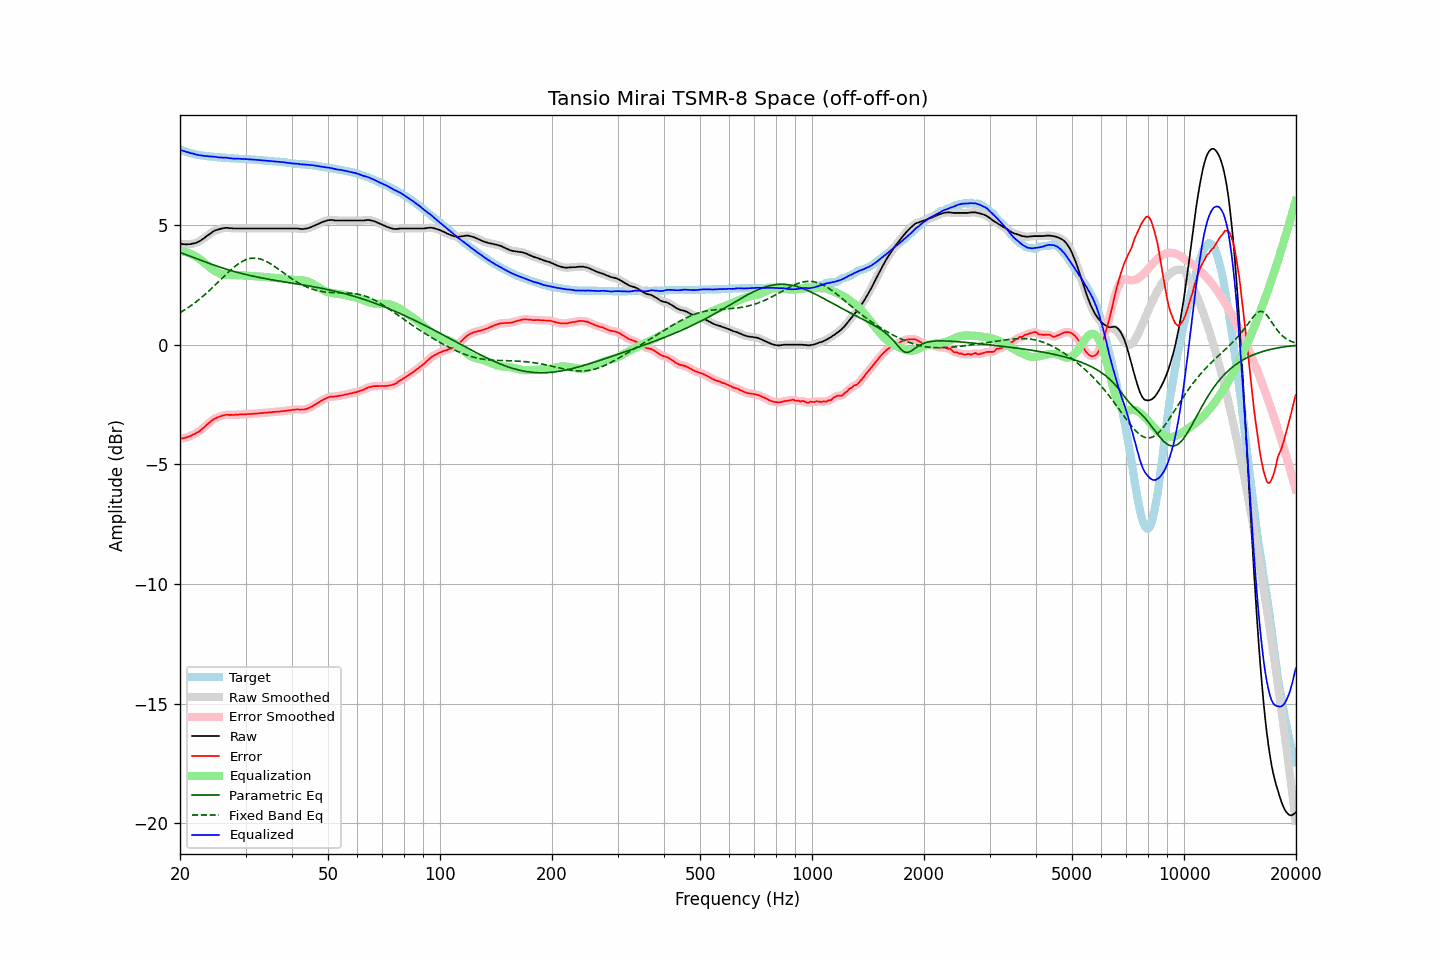

The file beside this chart, header and first rows:
frequency, raw, error, smoothed, error_smoothed, equalization, parametric_eq, fixed_band_eq, equalized_raw, equalized_smoothed, target
20.00, 4.24, -3.92, 4.24, -3.92, 3.92, 3.86, 1.35, 8.16, 8.16, 8.16
20.20, 4.22, -3.91, 4.22, -3.92, 3.92, 3.84, 1.39, 8.13, 8.14, 8.13
20.40, 4.21, -3.90, 4.21, -3.90, 3.90, 3.82, 1.43, 8.11, 8.11, 8.11
20.61, 4.21, -3.88, 4.20, -3.89, 3.89, 3.79, 1.47, 8.10, 8.09, 8.09
20.81, 4.20, -3.87, 4.20, -3.87, 3.87, 3.77, 1.51, 8.07, 8.07, 8.07
21.02, 4.21, -3.84, 4.20, -3.85, 3.85, 3.74, 1.56, 8.05, 8.05, 8.05
21.23, 4.21, -3.82, 4.21, -3.82, 3.82, 3.71, 1.60, 8.03, 8.03, 8.03
21.44, 4.22, -3.79, 4.22, -3.79, 3.79, 3.69, 1.65, 8.01, 8.01, 8.01
21.66, 4.24, -3.75, 4.23, -3.76, 3.76, 3.66, 1.70, 8.00, 8.00, 7.99
21.87, 4.25, -3.73, 4.25, -3.73, 3.73, 3.64, 1.75, 7.98, 7.98, 7.98
22.09, 4.27, -3.69, 4.27, -3.69, 3.69, 3.61, 1.80, 7.96, 7.96, 7.96
22.31, 4.30, -3.65, 4.30, -3.65, 3.65, 3.59, 1.85, 7.95, 7.94, 7.95
22.54, 4.33, -3.61, 4.33, -3.61, 3.60, 3.56, 1.91, 7.93, 7.93, 7.94
22.76, 4.37, -3.56, 4.37, -3.56, 3.55, 3.54, 1.96, 7.92, 7.92, 7.93
22.99, 4.42, -3.50, 4.41, -3.50, 3.50, 3.51, 2.02, 7.92, 7.91, 7.92
23.22, 4.46, -3.45, 4.46, -3.44, 3.44, 3.49, 2.08, 7.90, 7.90, 7.91
23.45, 4.52, -3.38, 4.52, -3.38, 3.38, 3.46, 2.13, 7.90, 7.90, 7.90
23.69, 4.57, -3.32, 4.57, -3.32, 3.32, 3.44, 2.20, 7.89, 7.89, 7.89
23.92, 4.62, -3.27, 4.62, -3.26, 3.26, 3.41, 2.26, 7.88, 7.89, 7.89
24.16, 4.67, -3.21, 4.67, -3.21, 3.21, 3.39, 2.32, 7.88, 7.88, 7.87
24.40, 4.72, -3.15, 4.72, -3.15, 3.16, 3.36, 2.38, 7.88, 7.88, 7.87
24.65, 4.76, -3.11, 4.76, -3.11, 3.12, 3.34, 2.45, 7.87, 7.87, 7.86
24.89, 4.79, -3.07, 4.79, -3.07, 3.08, 3.32, 2.51, 7.86, 7.86, 7.86
25.14, 4.81, -3.04, 4.81, -3.04, 3.04, 3.29, 2.58, 7.85, 7.85, 7.85
25.39, 4.83, -3.01, 4.83, -3.01, 3.01, 3.27, 2.64, 7.84, 7.84, 7.84
25.65, 4.85, -2.99, 4.85, -2.99, 2.99, 3.25, 2.71, 7.83, 7.83, 7.84
25.91, 4.87, -2.96, 4.87, -2.97, 2.97, 3.23, 2.78, 7.83, 7.83, 7.83
26.16, 4.88, -2.95, 4.88, -2.95, 2.95, 3.20, 2.84, 7.83, 7.83, 7.83
26.43, 4.89, -2.94, 4.89, -2.93, 2.94, 3.18, 2.91, 7.83, 7.83, 7.83
26.69, 4.90, -2.92, 4.89, -2.93, 2.93, 3.16, 2.97, 7.83, 7.82, 7.82
26.96, 4.89, -2.93, 4.89, -2.92, 2.93, 3.14, 3.04, 7.82, 7.82, 7.82
27.23, 4.88, -2.93, 4.88, -2.92, 2.92, 3.12, 3.10, 7.80, 7.81, 7.80
27.50, 4.88, -2.92, 4.87, -2.93, 2.92, 3.10, 3.16, 7.80, 7.80, 7.80
27.77, 4.87, -2.93, 4.87, -2.93, 2.92, 3.08, 3.22, 7.79, 7.79, 7.80
28.05, 4.87, -2.92, 4.87, -2.93, 2.92, 3.06, 3.27, 7.79, 7.79, 7.79
28.33, 4.87, -2.92, 4.87, -2.92, 2.92, 3.04, 3.32, 7.79, 7.79, 7.79
28.62, 4.87, -2.92, 4.87, -2.92, 2.92, 3.03, 3.37, 7.79, 7.79, 7.79
28.90, 4.87, -2.91, 4.87, -2.91, 2.91, 3.01, 3.42, 7.78, 7.78, 7.78
29.19, 4.87, -2.91, 4.87, -2.91, 2.91, 2.99, 3.46, 7.78, 7.78, 7.78
29.48, 4.87, -2.91, 4.87, -2.91, 2.91, 2.97, 3.50, 7.77, 7.77, 7.77
29.78, 4.87, -2.90, 4.87, -2.90, 2.90, 2.96, 3.53, 7.77, 7.77, 7.77
30.08, 4.87, -2.90, 4.87, -2.90, 2.90, 2.94, 3.56, 7.77, 7.77, 7.77
30.38, 4.87, -2.89, 4.87, -2.89, 2.89, 2.92, 3.59, 7.76, 7.76, 7.76
30.68, 4.87, -2.89, 4.87, -2.89, 2.89, 2.91, 3.60, 7.76, 7.76, 7.76
30.99, 4.87, -2.89, 4.87, -2.89, 2.89, 2.89, 3.62, 7.75, 7.75, 7.76
31.30, 4.87, -2.89, 4.87, -2.88, 2.88, 2.88, 3.63, 7.75, 7.75, 7.75
31.61, 4.87, -2.87, 4.87, -2.88, 2.88, 2.86, 3.63, 7.74, 7.74, 7.74
31.93, 4.87, -2.87, 4.87, -2.87, 2.87, 2.85, 3.63, 7.74, 7.74, 7.74
32.24, 4.87, -2.87, 4.87, -2.86, 2.87, 2.84, 3.62, 7.73, 7.73, 7.74
32.57, 4.87, -2.86, 4.87, -2.86, 2.86, 2.82, 3.61, 7.73, 7.73, 7.73
32.89, 4.87, -2.85, 4.87, -2.85, 2.85, 2.81, 3.59, 7.72, 7.72, 7.72
33.22, 4.87, -2.85, 4.87, -2.85, 2.85, 2.80, 3.57, 7.72, 7.72, 7.72
33.55, 4.87, -2.84, 4.87, -2.84, 2.84, 2.78, 3.54, 7.71, 7.71, 7.71
33.89, 4.87, -2.84, 4.87, -2.84, 2.84, 2.77, 3.51, 7.71, 7.71, 7.71
34.23, 4.87, -2.83, 4.87, -2.83, 2.83, 2.76, 3.48, 7.70, 7.70, 7.70
34.57, 4.87, -2.82, 4.87, -2.83, 2.82, 2.75, 3.44, 7.69, 7.69, 7.69
34.92, 4.87, -2.82, 4.87, -2.82, 2.82, 2.73, 3.40, 7.69, 7.69, 7.69
35.27, 4.87, -2.82, 4.87, -2.81, 2.81, 2.72, 3.36, 7.68, 7.68, 7.68
35.62, 4.87, -2.80, 4.87, -2.81, 2.81, 2.71, 3.32, 7.68, 7.68, 7.67
35.97, 4.87, -2.80, 4.87, -2.80, 2.80, 2.70, 3.27, 7.67, 7.67, 7.67
... 635 more rows
